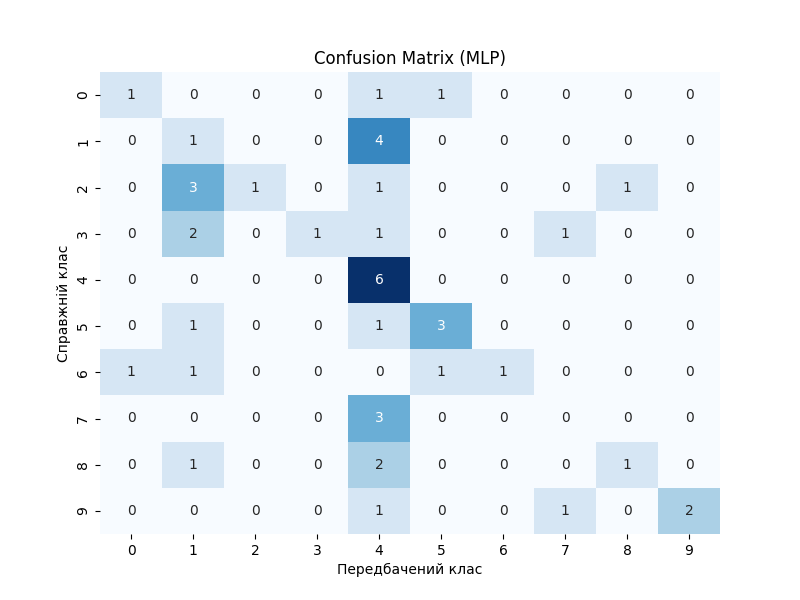

Data behind this chart, as committed beside it:
, 0, 1, 2, 3, 4, 5, 6, 7, 8, 9
0, 1, 0, 0, 0, 1, 1, 0, 0, 0, 0
1, 0, 1, 0, 0, 4, 0, 0, 0, 0, 0
2, 0, 3, 1, 0, 1, 0, 0, 0, 1, 0
3, 0, 2, 0, 1, 1, 0, 0, 1, 0, 0
4, 0, 0, 0, 0, 6, 0, 0, 0, 0, 0
5, 0, 1, 0, 0, 1, 3, 0, 0, 0, 0
6, 1, 1, 0, 0, 0, 1, 1, 0, 0, 0
7, 0, 0, 0, 0, 3, 0, 0, 0, 0, 0
8, 0, 1, 0, 0, 2, 0, 0, 0, 1, 0
9, 0, 0, 0, 0, 1, 0, 0, 1, 0, 2
